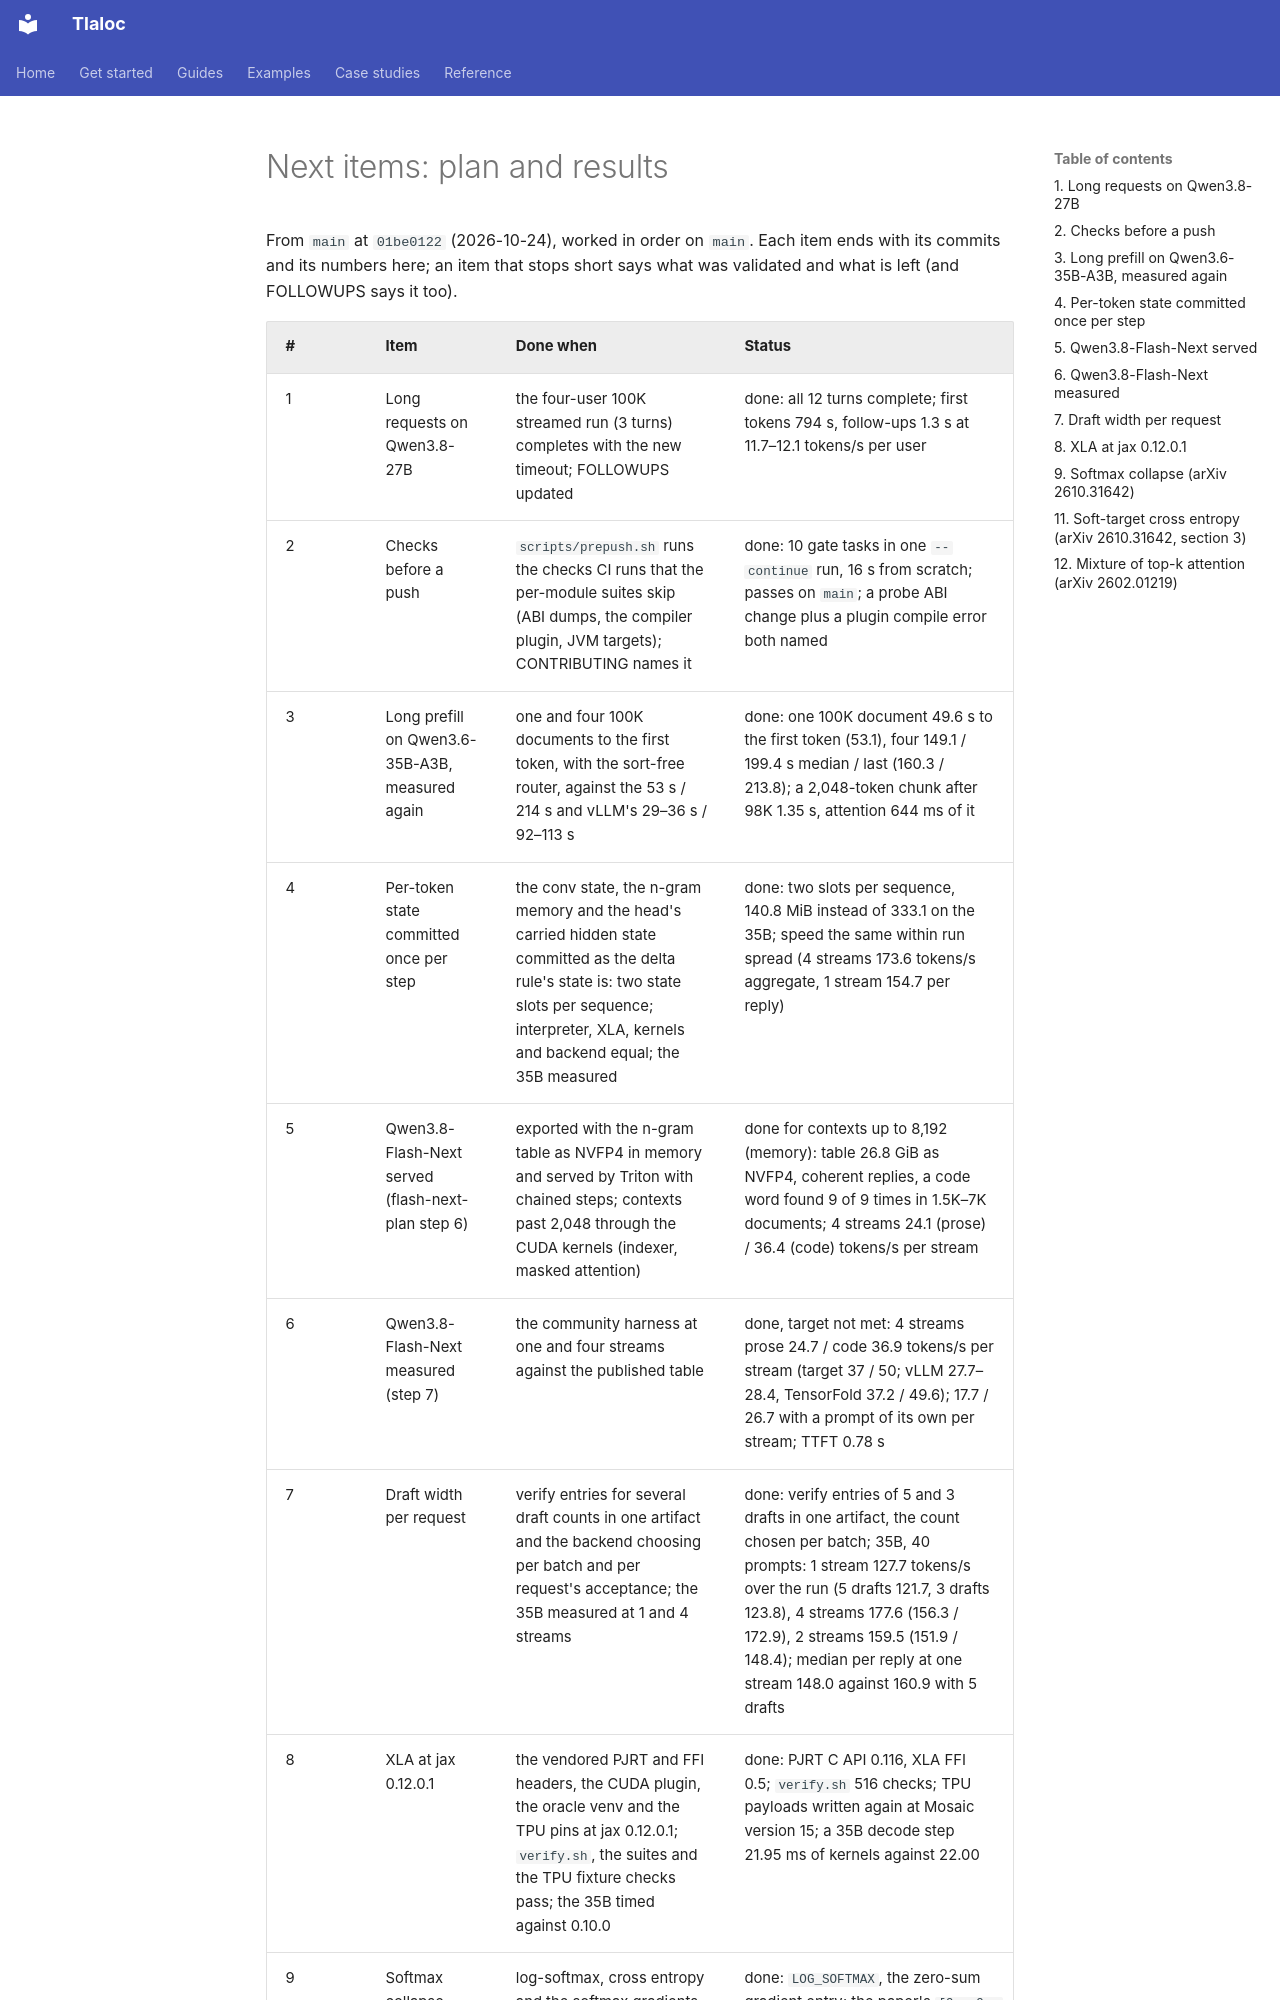

repository: pedronahum/tlaloc · page: work-log/next-items-plan/index.html · generator: mkdocs

# Next items: plan and results

From `main` at `01be0122` (2026-10-24), worked in order on `main`. Each item ends with its
commits and its numbers here; an item that stops short says what was validated and what is
left (and FOLLOWUPS says it too).
